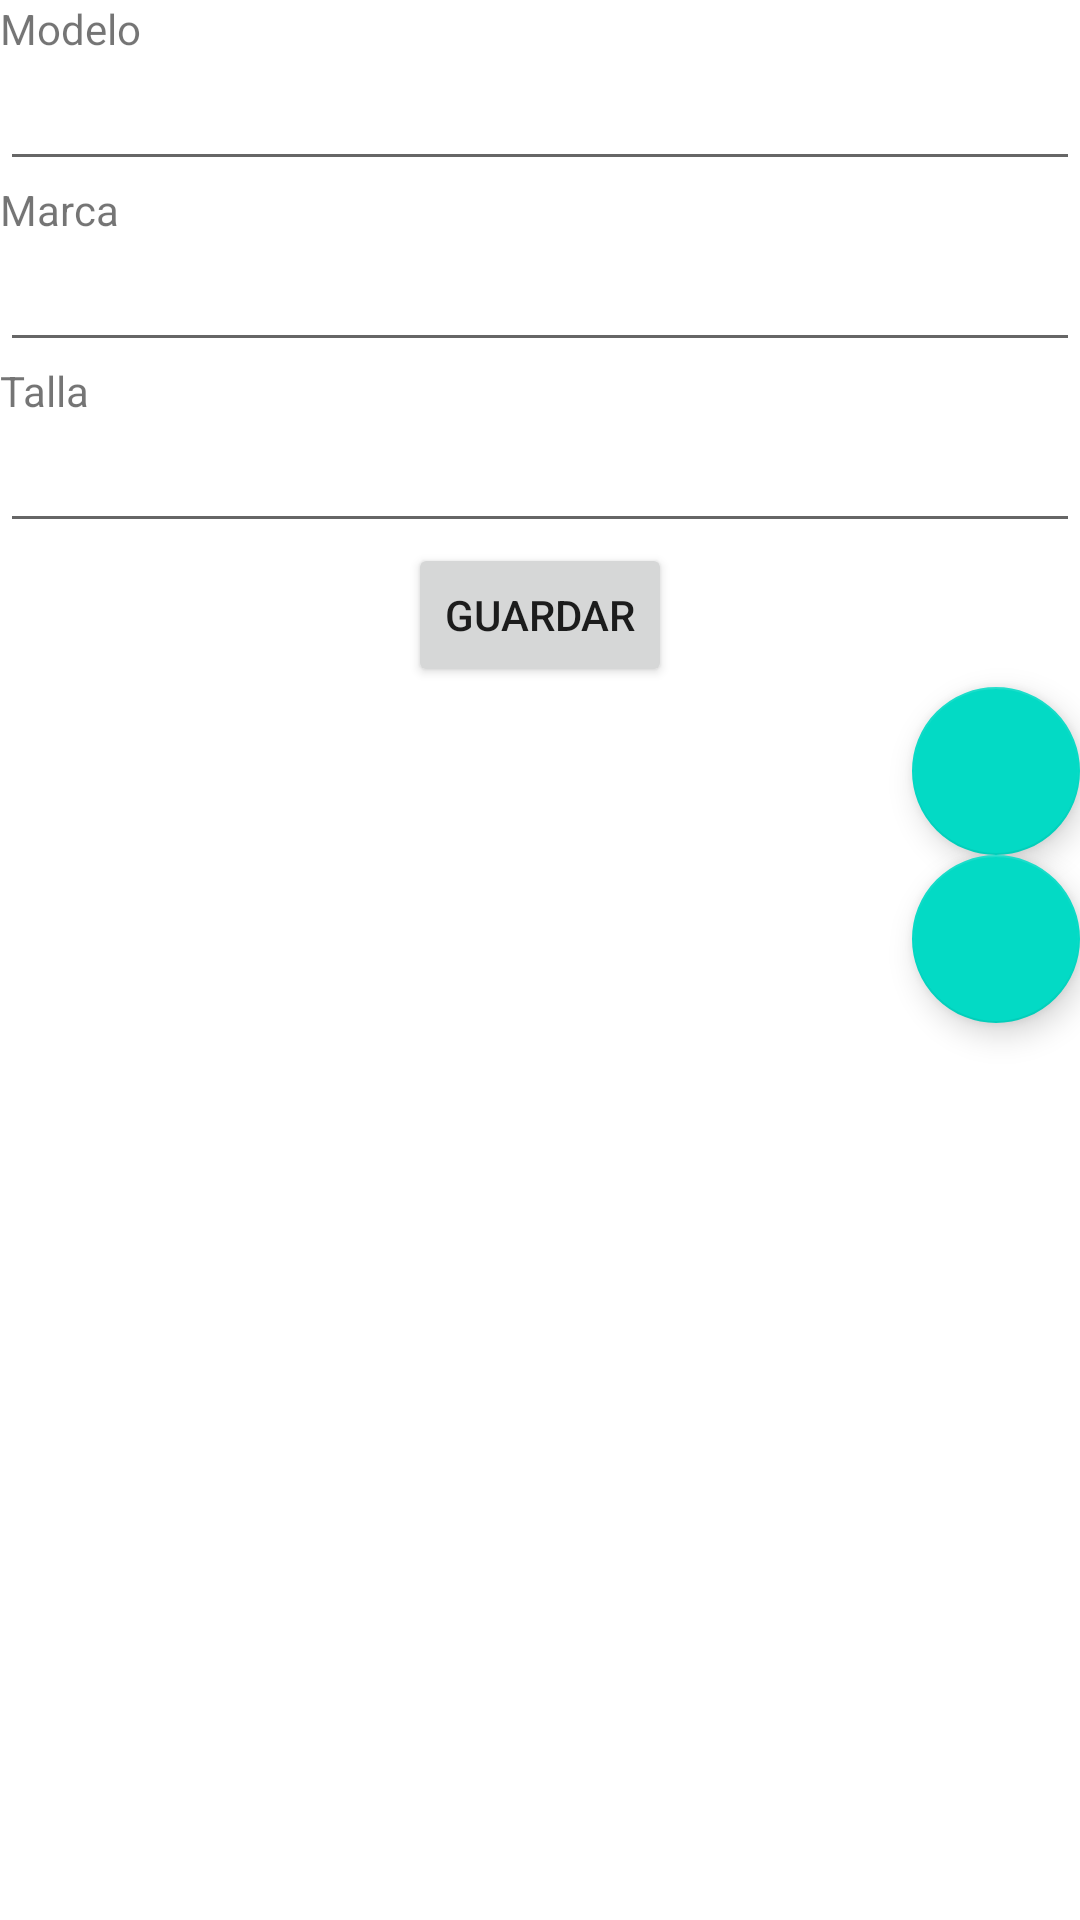

Produce the Android XML layout that renders to this screen, including the resource entries it uses.
<!-- AndroidManifest.xml: application theme Theme.SneakerHead -->
<!-- res/layout/activity_ver.xml -->
<?xml version="1.0" encoding="utf-8"?>
<LinearLayout xmlns:android="http://schemas.android.com/apk/res/android"
    xmlns:tools="http://schemas.android.com/tools"
    android:layout_width="match_parent"
    android:layout_height="match_parent"
    android:orientation="vertical"
    tools:context=".VerActivity">

    <LinearLayout
        android:layout_width="match_parent"
        android:layout_height="wrap_content"
        android:layout_weight=".9"
        android:orientation="vertical">

        <TextView
            android:id="@+id/txtViewModelo"
            android:layout_width="match_parent"
            android:layout_height="wrap_content"
            android:text="Modelo" />

        <EditText
            android:id="@+id/txtModelo"
            android:layout_width="match_parent"
            android:layout_height="wrap_content"
            android:ems="10"
            android:inputType="text"
            android:labelFor="@+id/viewModelo"
            android:textSize="18sp" />

        <TextView
            android:id="@+id/viewMarca"
            android:layout_width="match_parent"
            android:layout_height="wrap_content"
            android:text="Marca" />

        <EditText
            android:id="@+id/txtMarca"
            android:layout_width="match_parent"
            android:layout_height="wrap_content"
            android:ems="10"
            android:inputType="text"
            android:labelFor="@+id/viewTelefono"
            android:textSize="18sp" />

        <TextView
            android:id="@+id/viewTalla"
            android:layout_width="match_parent"
            android:layout_height="wrap_content"
            android:text="Talla" />

        <EditText
            android:id="@+id/txtTalla"
            android:layout_width="match_parent"
            android:layout_height="wrap_content"
            android:ems="10"
            android:inputType="text"
            android:labelFor="@+id/viewTalla"
            android:textSize="18sp" />

        <Button
            android:id="@+id/btnGuarda"
            android:layout_width="wrap_content"
            android:layout_height="wrap_content"
            android:layout_gravity="center"
            android:text="Guardar" />

        <com.google.android.material.floatingactionbutton.FloatingActionButton
            android:id="@+id/fabEditar"
            android:layout_width="match_parent"
            android:layout_height="wrap_content"
            android:layout_gravity="bottom|end"
            android:clickable="true"
            android:src="@drawable/ic_edit" />

        <com.google.android.material.floatingactionbutton.FloatingActionButton
            android:id="@+id/fabEliminar"
            android:layout_width="match_parent"
            android:layout_height="wrap_content"
            android:layout_gravity="bottom|end"
            android:clickable="true"
            android:src="@drawable/ic_delete" />

    </LinearLayout>

</LinearLayout>
<!-- resources referenced by this layout -->
<resources>
  <style name="Theme.SneakerHead" parent="Theme.MaterialComponents.DayNight.DarkActionBar">
          
          <item name="colorPrimary">@color/purple_500</item>
          <item name="colorPrimaryVariant">@color/purple_700</item>
          <item name="colorOnPrimary">@color/white</item>
          
          <item name="colorSecondary">@color/teal_200</item>
          <item name="colorSecondaryVariant">@color/teal_700</item>
          <item name="colorOnSecondary">@color/black</item>
          
          <item name="android:statusBarColor">?attr/colorPrimaryVariant</item>
          
      </style>
  <!-- not gathered from this repository: default colours our renderer supplied (Android Studio template values) -->
  <color name="purple_500">#FF6200EE</color>
  <color name="purple_700">#FF3700B3</color>
  <color name="teal_200">#FF03DAC5</color>
  <color name="teal_700">#FF018786</color>
  <color name="black">#FF000000</color>
  <color name="white">#FFFFFFFF</color>
</resources>
